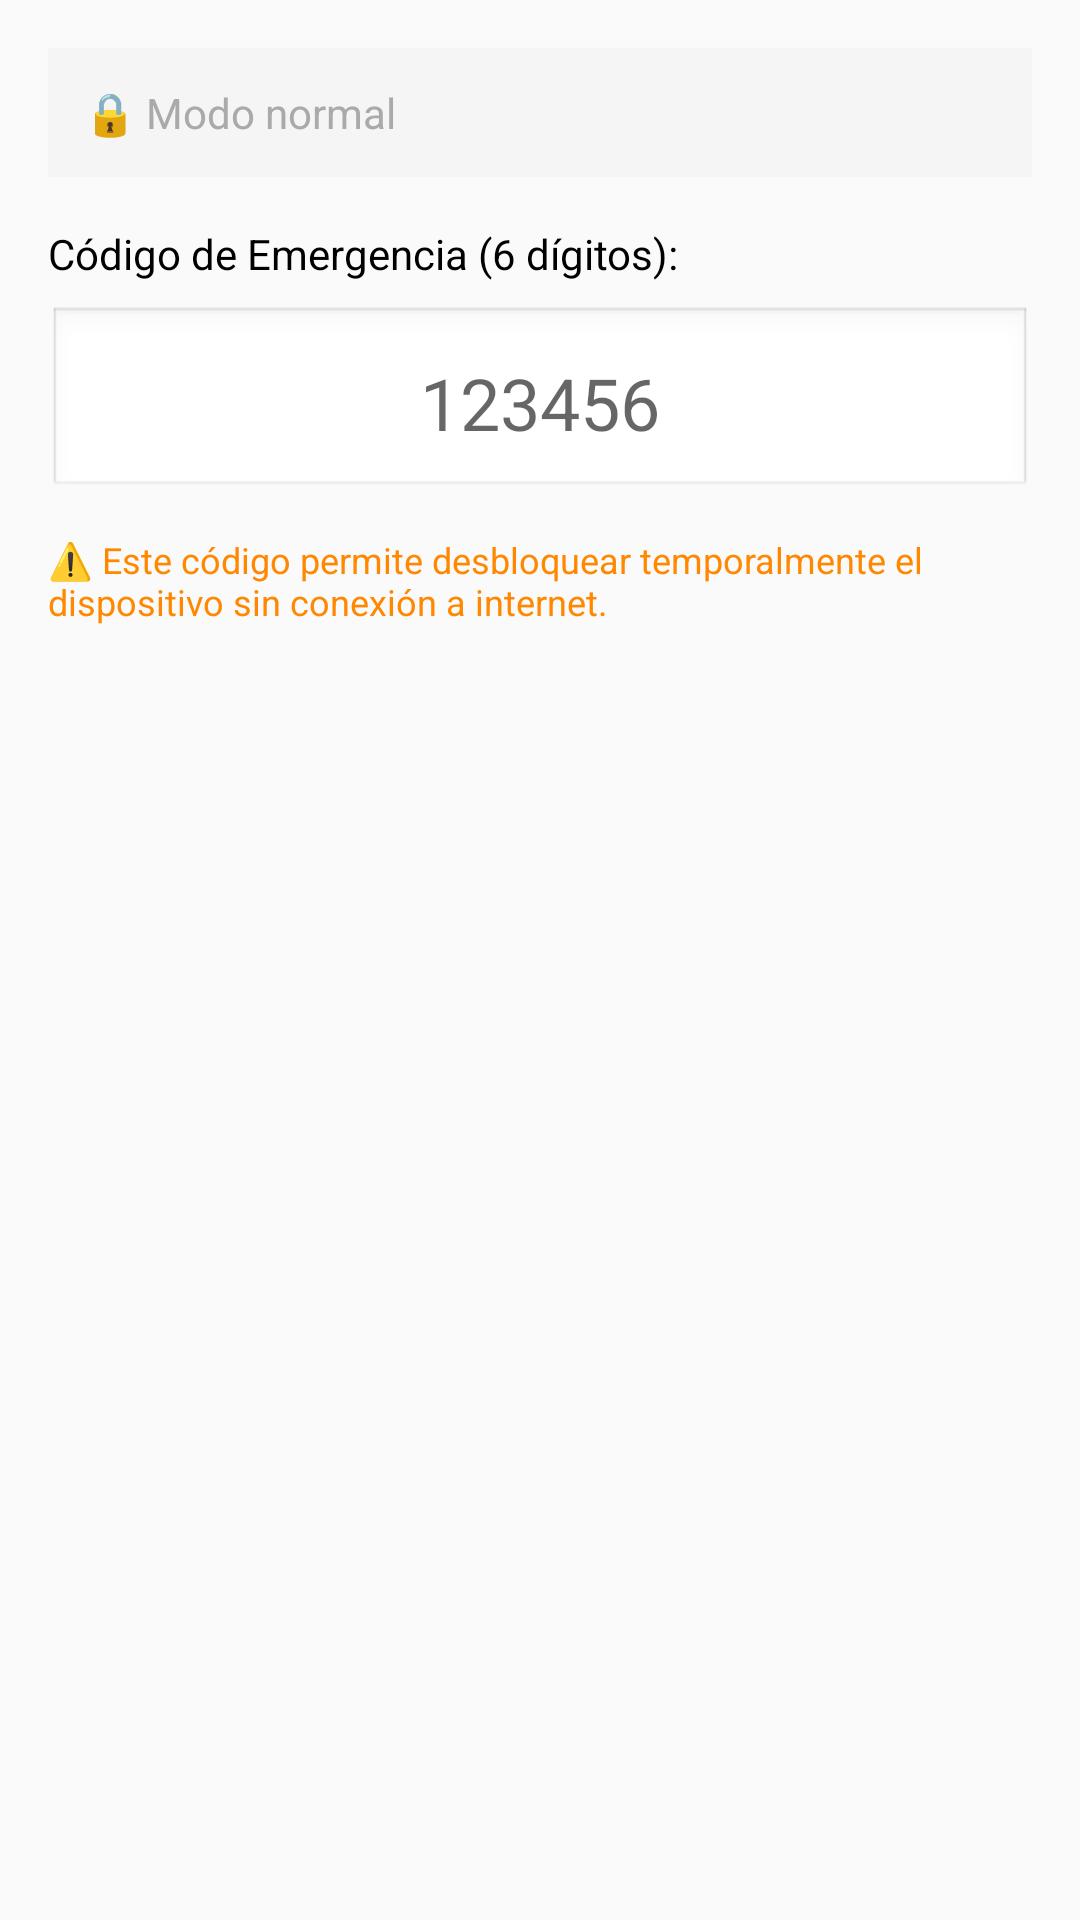

This screen was rendered from an Android layout file. Write that file and the resources it references.
<!-- AndroidManifest.xml: application theme Theme.MDMEmpresarial -->
<!-- res/layout/dialog_emergency_code.xml -->
<?xml version="1.0" encoding="utf-8"?>
<LinearLayout xmlns:android="http://schemas.android.com/apk/res/android"
    android:layout_width="match_parent"
    android:layout_height="wrap_content"
    android:orientation="vertical"
    android:padding="16dp">

    <TextView
        android:id="@+id/emergencyStatusText"
        android:layout_width="match_parent"
        android:layout_height="wrap_content"
        android:text="🔒 Modo normal"
        android:textSize="14sp"
        android:textColor="@android:color/darker_gray"
        android:padding="12dp"
        android:background="#F5F5F5"
        android:layout_marginBottom="16dp"/>

    <TextView
        android:layout_width="match_parent"
        android:layout_height="wrap_content"
        android:text="Código de Emergencia (6 dígitos):"
        android:textSize="14sp"
        android:textColor="@android:color/black"
        android:layout_marginBottom="8dp"/>

    <EditText
        android:id="@+id/emergencyCodeInput"
        android:layout_width="match_parent"
        android:layout_height="wrap_content"
        android:inputType="number"
        android:maxLength="6"
        android:hint="123456"
        android:textSize="24sp"
        android:textAlignment="center"
        android:padding="16dp"
        android:background="@android:drawable/edit_text"/>

    <TextView
        android:layout_width="match_parent"
        android:layout_height="wrap_content"
        android:text="⚠️ Este código permite desbloquear temporalmente el dispositivo sin conexión a internet."
        android:textSize="12sp"
        android:textColor="@android:color/holo_orange_dark"
        android:layout_marginTop="12dp"/>

</LinearLayout>
<!-- resources referenced by this layout -->
<resources>
  <style name="Theme.MDMEmpresarial" parent="Theme.AppCompat.Light.NoActionBar">
          
          <item name="colorPrimary">#667eea</item>
          <item name="colorPrimaryDark">#764ba2</item>
          <item name="colorAccent">#2196F3</item>
  
          
          <item name="android:statusBarColor">@color/purple_700</item>
  
          
          <item name="alertDialogTheme">@style/AlertDialogTheme</item>
      </style>
  <color name="purple_700">#764ba2</color>
  <style name="AlertDialogTheme" parent="Theme.AppCompat.Light.Dialog.Alert">
          <item name="colorAccent">#667eea</item>
          <item name="android:textColorPrimary">#333333</item>
      </style>
</resources>
